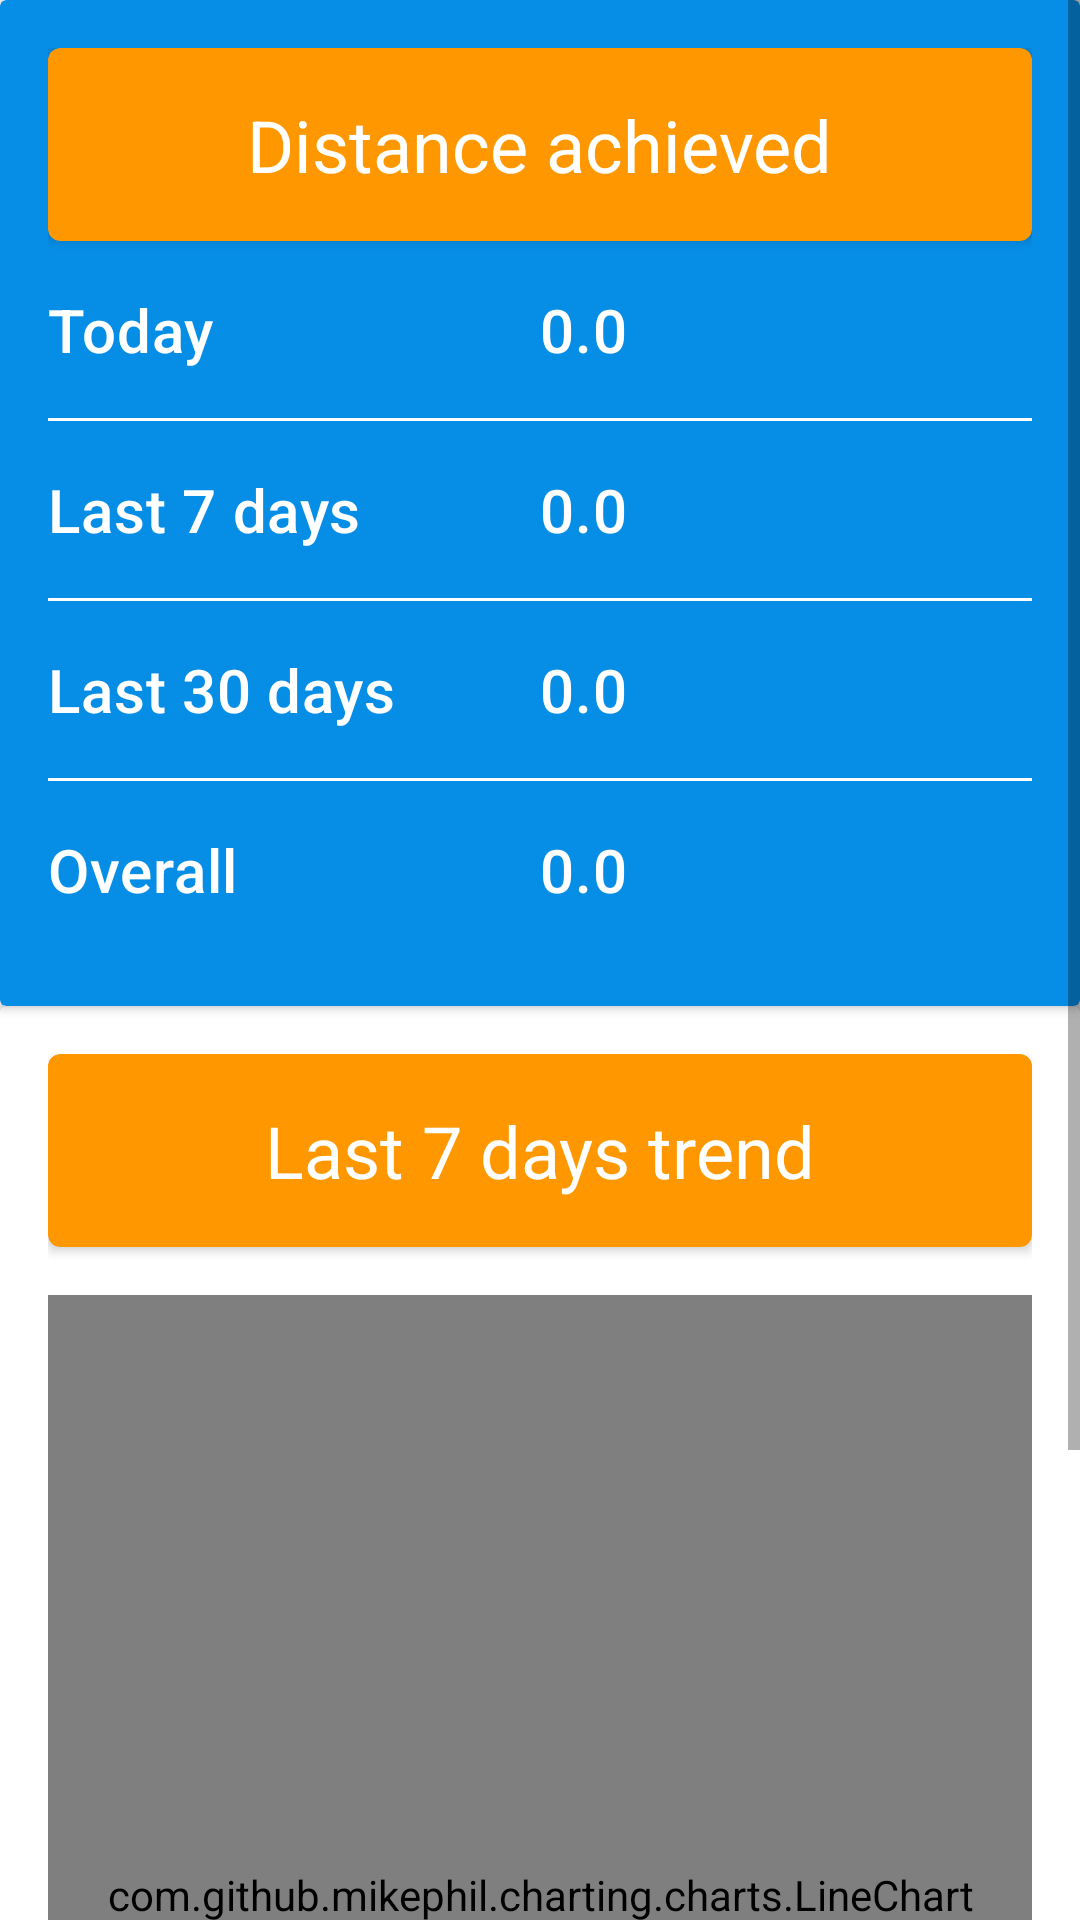

Here is an Android app screen rendered from its layout file. Give the layout XML and the strings, colors and styles it references.
<!-- AndroidManifest.xml: application theme AppTheme -->
<!-- res/layout/activity_statistics.xml -->
<?xml version="1.0" encoding="utf-8"?>
<android.support.constraint.ConstraintLayout xmlns:android="http://schemas.android.com/apk/res/android"
    xmlns:app="http://schemas.android.com/apk/res-auto"
    xmlns:tools="http://schemas.android.com/tools"
    android:layout_width="match_parent"
    android:layout_height="match_parent"
    tools:context=".Statistics.StatisticsActivity">

    <ScrollView
        android:id="@+id/scrollViewStatistics"
        android:layout_width="match_parent"
        android:layout_height="0dp"
        app:layout_constraintTop_toTopOf="parent"
        app:layout_constraintBottom_toBottomOf="parent">

        <LinearLayout
            android:layout_width="match_parent"
            android:layout_height="wrap_content"
            android:orientation="vertical">

            <android.support.v7.widget.CardView
                android:id="@+id/cardViewDistance"
                android:layout_width="match_parent"
                android:layout_height="wrap_content"
                app:layout_constraintTop_toTopOf="parent"
                app:layout_constraintStart_toStartOf="parent"
                app:layout_constraintEnd_toEndOf="parent"
                app:cardBackgroundColor="@color/colorAccent">

                <LinearLayout
                    android:layout_width="match_parent"
                    android:layout_height="wrap_content"
                    android:padding="16dp"
                    android:orientation="vertical">

                    <android.support.v7.widget.CardView
                        android:layout_width="match_parent"
                        android:layout_height="wrap_content"
                        app:cardBackgroundColor="@color/colorPrimary"
                        app:cardCornerRadius="4dp">

                        <TextView
                            android:layout_width="wrap_content"
                            android:layout_height="wrap_content"
                            android:textColor="@color/white"
                            android:textAppearance="@style/TextAppearance.MaterialComponents.Headline5"
                            android:text="Distance achieved"
                            android:layout_gravity="center_horizontal"
                            android:padding="16dp"/>
                    </android.support.v7.widget.CardView>

                    <LinearLayout
                        android:layout_width="match_parent"
                        android:layout_height="wrap_content"
                        android:layout_marginTop="16dp">

                        <TextView
                            android:layout_width="0dp"
                            android:layout_height="wrap_content"
                            android:layout_weight="1"
                            android:layout_marginBottom="16dp"
                            android:text="Today"
                            style="@style/WhiteOnAccent"/>
                        <TextView
                            android:id="@+id/textViewTodayDistanceValue"
                            android:layout_width="0dp"
                            android:layout_height="wrap_content"
                            android:layout_weight="1"
                            android:layout_marginBottom="16dp"
                            android:text="0.0"
                            style="@style/WhiteOnAccent"/>
                    </LinearLayout>

                    <View
                        android:layout_width="match_parent"
                        android:layout_height="1dp"
                        android:layout_marginBottom="16dp"
                        android:background="@color/white" />

                    <LinearLayout
                        android:layout_width="match_parent"
                        android:layout_height="wrap_content">

                        <TextView
                            android:layout_width="0dp"
                            android:layout_height="wrap_content"
                            android:layout_weight="1"
                            android:layout_marginBottom="16dp"
                            android:text="Last 7 days"
                            style="@style/WhiteOnAccent"/>
                        <TextView
                            android:id="@+id/textViewLastWeekDistanceValue"
                            android:layout_width="0dp"
                            android:layout_height="wrap_content"
                            android:layout_weight="1"
                            android:layout_marginBottom="16dp"
                            android:text="0.0"
                            style="@style/WhiteOnAccent"/>
                    </LinearLayout>

                    <View
                        android:layout_width="match_parent"
                        android:layout_height="1dp"
                        android:layout_marginBottom="16dp"
                        android:background="@color/white" />

                    <LinearLayout
                        android:layout_width="match_parent"
                        android:layout_height="wrap_content">

                        <TextView
                            android:layout_width="0dp"
                            android:layout_height="wrap_content"
                            android:layout_weight="1"
                            android:layout_marginBottom="16dp"
                            android:text="Last 30 days"
                            style="@style/WhiteOnAccent"/>
                        <TextView
                            android:id="@+id/textViewLastMonthDistanceValue"
                            android:layout_width="0dp"
                            android:layout_height="wrap_content"
                            android:layout_weight="1"
                            android:layout_marginBottom="16dp"
                            android:text="0.0"
                            style="@style/WhiteOnAccent"/>
                    </LinearLayout>

                    <View
                        android:layout_width="match_parent"
                        android:layout_height="1dp"
                        android:layout_marginBottom="16dp"
                        android:background="@color/white" />

                    <LinearLayout
                        android:layout_width="match_parent"
                        android:layout_height="wrap_content">

                        <TextView
                            android:layout_width="0dp"
                            android:layout_height="wrap_content"
                            android:layout_weight="1"
                            android:layout_marginBottom="16dp"
                            android:text="Overall"
                            style="@style/WhiteOnAccent"/>
                        <TextView
                            android:id="@+id/textViewOverallDistanceValue"
                            android:layout_width="0dp"
                            android:layout_height="wrap_content"
                            android:layout_weight="1"
                            android:layout_marginBottom="16dp"
                            android:text="0.0"
                            style="@style/WhiteOnAccent"/>
                    </LinearLayout>
                </LinearLayout>
            </android.support.v7.widget.CardView>

            <LinearLayout
                android:layout_width="match_parent"
                android:layout_height="wrap_content">

                <android.support.v7.widget.CardView
                    android:layout_width="match_parent"
                    android:layout_height="wrap_content">

                    <LinearLayout
                        android:layout_width="match_parent"
                        android:layout_height="wrap_content"
                        android:orientation="vertical"
                        android:padding="16dp">

                        <android.support.v7.widget.CardView
                            android:layout_width="match_parent"
                            android:layout_height="wrap_content"
                            app:cardBackgroundColor="@color/colorPrimary"
                            app:cardCornerRadius="4dp"
                            android:layout_marginBottom="16dp">

                            <TextView
                                android:layout_width="wrap_content"
                                android:layout_height="wrap_content"
                                android:textColor="@color/white"
                                android:textAppearance="@style/TextAppearance.MaterialComponents.Headline5"
                                android:text="Last 7 days trend"
                                android:layout_gravity="center_horizontal"
                                android:padding="16dp"/>
                        </android.support.v7.widget.CardView>

                        <com.github.mikephil.charting.charts.LineChart
                            android:id="@+id/chart"
                            android:layout_width="match_parent"
                            android:layout_height="400dp"
                            app:layout_constraintTop_toBottomOf="@id/cardViewDistance"/>
                    </LinearLayout>
                </android.support.v7.widget.CardView>
            </LinearLayout>
        </LinearLayout>
    </ScrollView>
</android.support.constraint.ConstraintLayout>
<!-- resources referenced by this layout -->
<resources>
  <color name="colorAccent">#068DE5</color>
  <color name="colorPrimary">#FF9800</color>
  <style name="WhiteOnAccent">
          <item name="android:textAppearance">@style/TextAppearance.MaterialComponents.Headline6</item>
          <item name="android:textColor">@color/white</item>
      </style>
  <style name="AppTheme" parent="Base.Theme.AppCompat.Light.DarkActionBar">
          
          <item name="colorPrimary">@color/colorPrimary</item>
          <item name="colorPrimaryDark">@color/colorPrimaryDark</item>
          <item name="colorAccent">@color/colorAccent</item>
  
      </style>
  <color name="colorPrimaryDark">#F57C00</color>
  <!-- not gathered from this repository: default colours our renderer supplied (Android Studio template values) -->
  <color name="white">#FFFFFFFF</color>
</resources>
